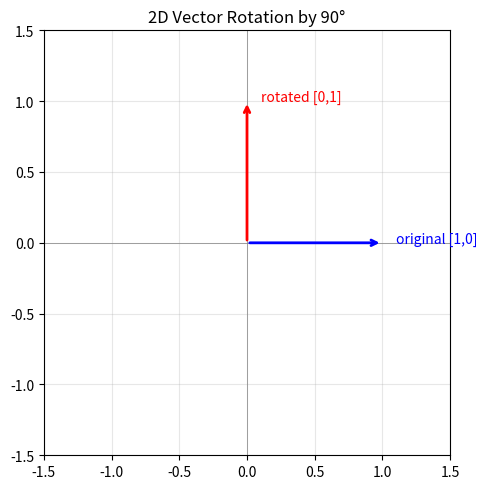

Here is the Python script that generated this plot:
"""
Module 01: Linear Algebra — NumPy Implementations
==================================================
Run this file directly:  python code.py

Each section demonstrates a core linear algebra concept with
intuitive comments aimed at Python/backend developers.
"""

import numpy as np
import matplotlib.pyplot as plt


# =============================================================================
# SECTION 1: Vector Operations
# Think of vectors as feature arrays for a data record.
# =============================================================================

def vector_add(a, b):
    """
    Element-wise addition of two vectors.
    Like merging two feature sets by summing each feature.
    """
    return np.array(a) + np.array(b)


def vector_subtract(a, b):
    """
    Element-wise subtraction.
    The result vector points from b toward a — the 'difference' in feature space.
    """
    return np.array(a) - np.array(b)


def dot_product(a, b):
    """
    Multiply element-wise, then sum everything.
    Measures how much two vectors 'agree' or point in the same direction.

    Equivalent to: sum(a[i] * b[i] for i in range(len(a)))
    """
    return np.dot(np.array(a), np.array(b))


def vector_norm(v):
    """
    The 'length' of a vector — like Euclidean distance from the origin.
    Formula: sqrt(v[0]^2 + v[1]^2 + ... + v[n]^2)

    Backend analogy: normalizing a feature vector so its scale doesn't
    dominate other features (like converting raw bytes to a 0–1 range).
    """
    return np.linalg.norm(np.array(v))


def cosine_similarity(a, b):
    """
    Compares the *direction* of two vectors, ignoring their magnitudes.
    Range: -1 (opposite) to +1 (identical direction).

    This is how semantic search works: compare the direction of
    query embedding vs. document embeddings.
    """
    a, b = np.array(a, dtype=float), np.array(b, dtype=float)
    return np.dot(a, b) / (np.linalg.norm(a) * np.linalg.norm(b))


# =============================================================================
# SECTION 2: Matrix Operations
# Think of matrices as 2D configuration tables or transformation functions.
# =============================================================================

def matrix_multiply(A, B):
    """
    Matrix multiplication: apply transformation B, then A.
    Each output element is a dot product of one row of A with one column of B.

    Shape rule: (m, k) @ (k, n) → (m, n)
    The inner dimensions must match — like a type-safe function composition.
    """
    A, B = np.array(A), np.array(B)
    assert A.shape[1] == B.shape[0], (
        f"Shape mismatch: A is {A.shape}, B is {B.shape}. "
        f"A's columns ({A.shape[1]}) must equal B's rows ({B.shape[0]})"
    )
    return A @ B


def matrix_transpose(A):
    """
    Swap rows and columns.
    Element [i][j] moves to [j][i].

    Backend analogy: like a SQL PIVOT — what was a row becomes a column.
    Used in attention: Q @ K.T computes similarity between every query-key pair.
    """
    return np.array(A).T


def matrix_inverse(A):
    """
    Compute A⁻¹ such that A @ A⁻¹ = I (identity matrix).
    The 'undo' operation for a linear transformation.

    Will raise LinAlgError if the matrix is singular (non-invertible),
    like a function with no inverse (e.g., many-to-one mappings).
    """
    return np.linalg.inv(np.array(A, dtype=float))


def identity_matrix(n):
    """
    The identity matrix: the '1' of matrix multiplication.
    Any matrix multiplied by the identity is unchanged.
    Diagonal of 1s, everywhere else 0s.
    """
    return np.eye(n)


# =============================================================================
# SECTION 3: Practical Example — Rotating a 2D Point
# A rotation matrix is a matrix that preserves lengths but changes direction.
# Backend analogy: like a coordinate transform between two reference frames
# (e.g., converting geographic coords to screen coords).
# =============================================================================

def rotation_matrix_2d(angle_degrees):
    """
    Build a 2D rotation matrix for the given angle.
    Applying this matrix to a 2D point rotates it by that angle around the origin.

    The matrix encodes the transformation:
      new_x =  x*cos(θ) - y*sin(θ)
      new_y =  x*sin(θ) + y*cos(θ)
    """
    theta = np.radians(angle_degrees)
    return np.array([
        [np.cos(theta), -np.sin(theta)],
        [np.sin(theta),  np.cos(theta)],
    ])


def demo_rotation():
    """Rotate a point [1, 0] (pointing right) by 90 degrees → should become [0, 1]."""
    point = np.array([1.0, 0.0])
    R = rotation_matrix_2d(90)
    rotated = R @ point

    print("=== 2D Rotation Demo ===")
    print(f"Original point:  {point}")
    print(f"Rotation matrix (90°):\n{R.round(4)}")
    print(f"Rotated point:   {rotated.round(4)}")
    print(f"Expected:        [0. 1.]")

    # Visualize the rotation
    fig, ax = plt.subplots(figsize=(5, 5))
    ax.set_xlim(-1.5, 1.5)
    ax.set_ylim(-1.5, 1.5)
    ax.axhline(0, color='gray', linewidth=0.5)
    ax.axvline(0, color='gray', linewidth=0.5)
    ax.grid(True, alpha=0.3)

    ax.annotate('', xy=point, xytext=(0, 0),
                arrowprops=dict(arrowstyle='->', color='blue', lw=2))
    ax.annotate('', xy=rotated, xytext=(0, 0),
                arrowprops=dict(arrowstyle='->', color='red', lw=2))

    ax.text(point[0] + 0.1, point[1], 'original [1,0]', color='blue')
    ax.text(rotated[0] + 0.1, rotated[1], 'rotated [0,1]', color='red')
    ax.set_title('2D Vector Rotation by 90°')
    plt.tight_layout()
    plt.savefig('rotation_demo.png', dpi=100)
    plt.close()
    print("Saved: rotation_demo.png")


# =============================================================================
# SECTION 4: Eigenvector Demo
# Eigenvectors are directions a transformation preserves (only scales, no rotation).
# Backend analogy: like finding the "natural partition key" of your data —
# the axis along which variance is greatest and the structure is most stable.
# =============================================================================

def demo_eigenvectors():
    """
    Show what eigenvectors mean geometrically.

    We create a transformation matrix that stretches along one axis more than
    another, then find the eigenvectors — they point along those stretch axes.
    """
    # A matrix that stretches x by 3x and y by 1x (no stretching in y)
    A = np.array([
        [3.0, 0.0],
        [0.0, 1.0],
    ])

    eigenvalues, eigenvectors = np.linalg.eig(A)

    print("\n=== Eigenvector Demo ===")
    print(f"Transformation matrix A:\n{A}")
    print(f"\nEigenvalues:  {eigenvalues}")
    print(f"Eigenvectors (columns):\n{eigenvectors}")

    # Verify: A @ v = λ * v for each eigenvector
    for i in range(len(eigenvalues)):
        v = eigenvectors[:, i]   # i-th eigenvector is the i-th column
        lam = eigenvalues[i]
        result_transform = A @ v
        result_scale = lam * v
        print(f"\nEigenvector {i}: {v.round(4)}")
        print(f"  A @ v     = {result_transform.round(4)}")
        print(f"  λ * v     = {result_scale.round(4)}")
        print(f"  Equal?      {np.allclose(result_transform, result_scale)}")

    print("\nInterpretation:")
    print("  Eigenvector [1,0] (x-axis) gets stretched by λ=3 — no rotation")
    print("  Eigenvector [0,1] (y-axis) gets stretched by λ=1 — no change at all")
    print("  These are the 'invariant directions' of the transformation.")

    # Now try with a matrix that has off-diagonal (mixing) terms
    B = np.array([
        [2.0, 1.0],
        [1.0, 2.0],
    ])
    eigenvalues_B, eigenvectors_B = np.linalg.eig(B)
    print(f"\nMatrix B (with cross-terms):\n{B}")
    print(f"Eigenvalues of B: {eigenvalues_B}")
    print(f"Eigenvectors of B (columns):\n{eigenvectors_B.round(4)}")
    print("Notice: eigenvectors are at 45° — the natural 'axes' of B's structure.")


# =============================================================================
# SECTION 5: Putting It Together — Word Vector Similarity
# Demonstrate how dot products / cosine similarity compare "meaning"
# =============================================================================

def demo_word_vectors():
    """
    Simplified word embeddings: compare how similar words are
    using cosine similarity — the same approach used in semantic search.
    """
    # Pretend these are learned embeddings for three words
    # (in real LLMs these are 768–4096 dimensional)
    king   = np.array([0.9, 0.1, 0.8, 0.0])
    queen  = np.array([0.8, 0.9, 0.7, 0.1])
    dog    = np.array([0.1, 0.0, 0.2, 0.9])

    print("\n=== Word Vector Similarity Demo ===")
    print(f"king  vector: {king}")
    print(f"queen vector: {queen}")
    print(f"dog   vector: {dog}")

    sim_king_queen = cosine_similarity(king, queen)
    sim_king_dog   = cosine_similarity(king, dog)

    print(f"\ncosine_similarity(king, queen) = {sim_king_queen:.4f}  ← high (semantically related)")
    print(f"cosine_similarity(king, dog)   = {sim_king_dog:.4f}  ← low (semantically different)")
    print("\nIn semantic search: query vector is compared to all document vectors,")
    print("top-k highest cosine similarities are returned as results.")


# =============================================================================
# MAIN
# =============================================================================

if __name__ == '__main__':
    print("=" * 60)
    print("MODULE 01: Linear Algebra Demos")
    print("=" * 60)

    # --- Vector ops ---
    print("\n--- Vector Operations ---")
    a = [1, 2, 3]
    b = [4, 5, 6]
    print(f"a = {a}")
    print(f"b = {b}")
    print(f"a + b          = {vector_add(a, b)}")
    print(f"a - b          = {vector_subtract(a, b)}")
    print(f"dot(a, b)      = {dot_product(a, b)}")   # 1*4 + 2*5 + 3*6 = 32
    print(f"norm(a)        = {vector_norm(a):.4f}")
    print(f"cosine_sim     = {cosine_similarity(a, b):.4f}")

    # --- Matrix ops ---
    print("\n--- Matrix Operations ---")
    A = [[1, 2], [3, 4]]
    B = [[5, 6], [7, 8]]
    print(f"A =\n{np.array(A)}")
    print(f"B =\n{np.array(B)}")
    print(f"A @ B =\n{matrix_multiply(A, B)}")
    print(f"A.T =\n{matrix_transpose(A)}")

    A_inv = matrix_inverse(A)
    print(f"A_inv =\n{A_inv.round(4)}")
    print(f"A @ A_inv (should be Identity) =\n{(np.array(A, dtype=float) @ A_inv).round(4)}")

    # --- Rotation demo ---
    print()
    demo_rotation()

    # --- Eigenvector demo ---
    demo_eigenvectors()

    # --- Word vectors ---
    demo_word_vectors()
